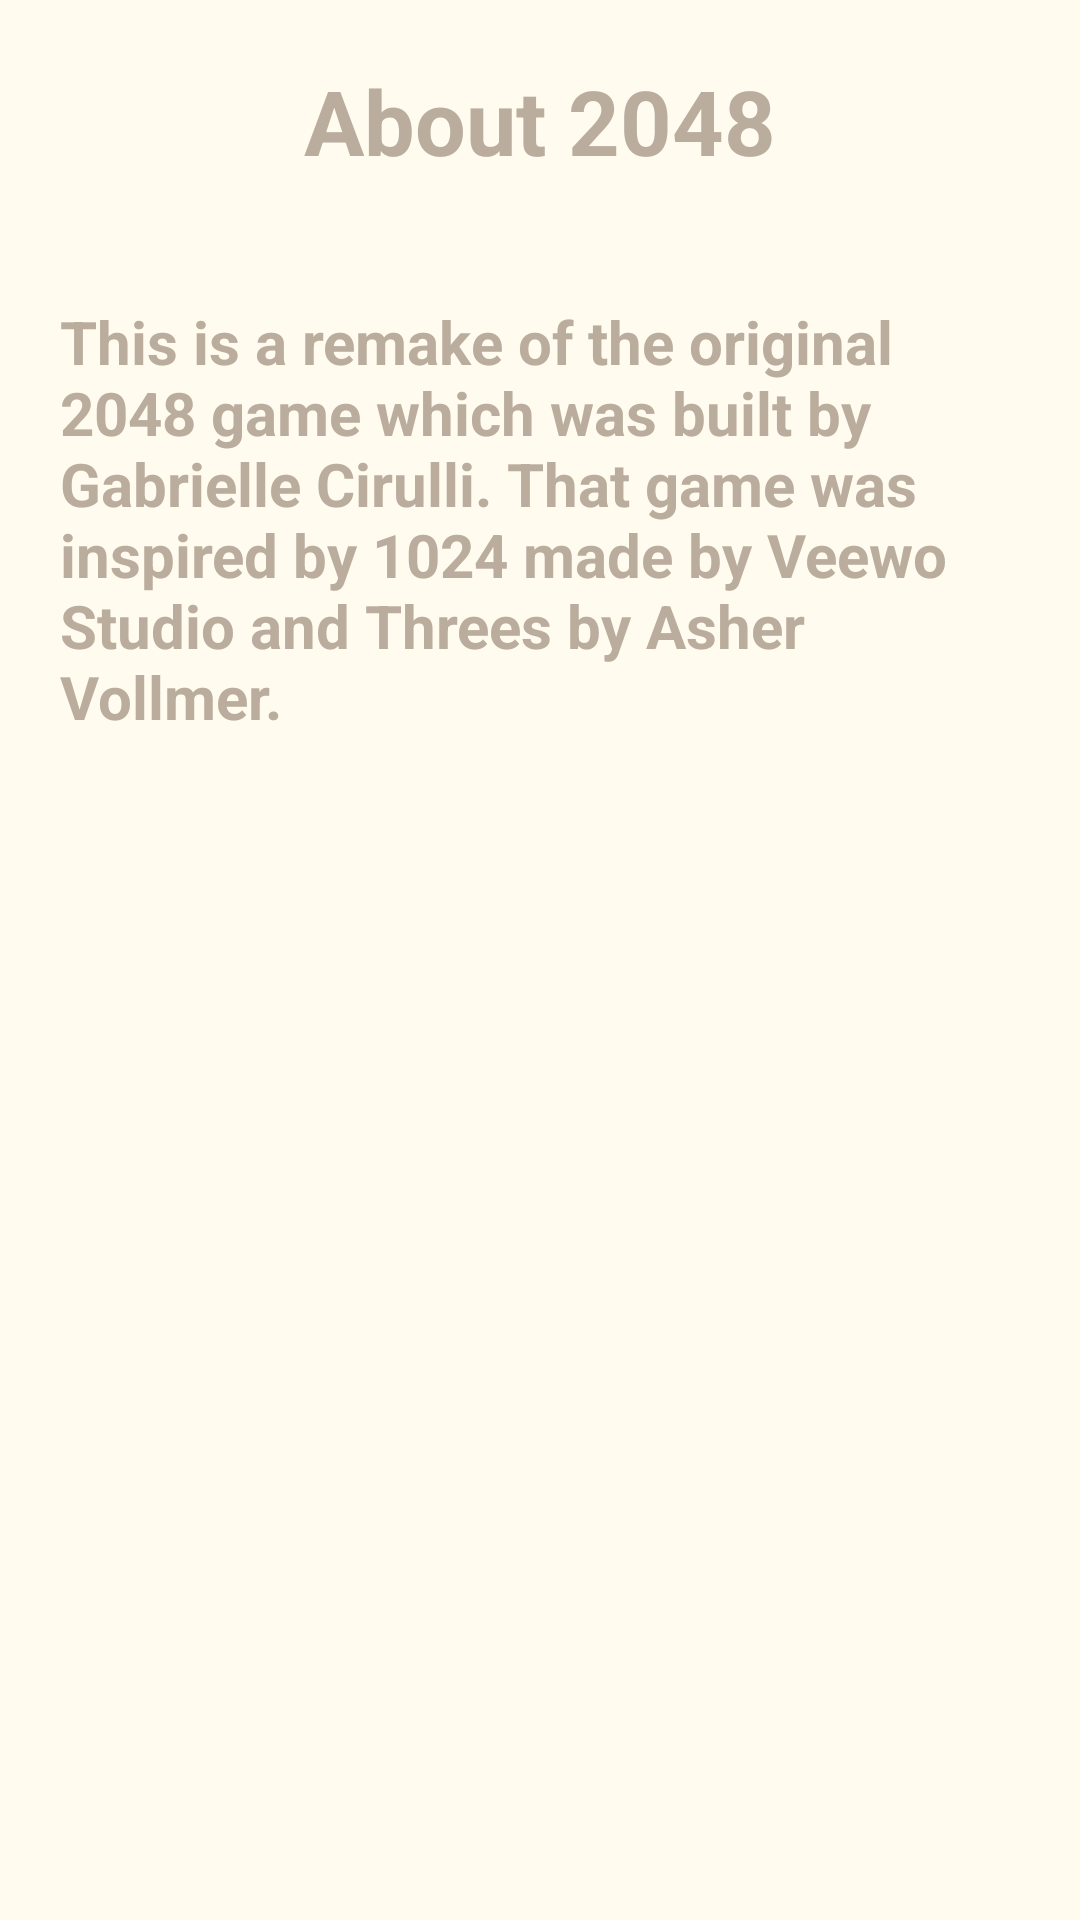

Produce the Android XML layout that renders to this screen, including the resource entries it uses.
<!-- AndroidManifest.xml: application theme AppTheme -->
<!-- res/layout/fragment_about.xml -->
<?xml version="1.0" encoding="utf-8"?>
<LinearLayout xmlns:android="http://schemas.android.com/apk/res/android"
    android:layout_width="match_parent"
    android:layout_height="match_parent"
    android:orientation="vertical"
    android:background="@color/beige"  >
    

    
	<TextView
        android:layout_width="wrap_content"
        android:layout_height="wrap_content"
        android:text="@string/about"
        android:textColor="@color/darkbrown"
        android:textSize="30sp"
        android:textStyle="bold"
        android:padding="20dp"
        android:layout_gravity="center" />

    <TextView
        android:layout_width="wrap_content"
        android:layout_height="wrap_content"
        android:text="@string/about_text"
        android:textColor="@color/darkbrown"
        android:textSize="20sp"
        android:textStyle="bold"
        android:padding="20dp" />

</LinearLayout>
<!-- resources referenced by this layout -->
<resources>
  <color name="beige">#FFFBEF</color>
  <color name="darkbrown">#BAAD9E</color>
  <string name="about">About 2048</string>
  <string name="about_text">This is a remake of the original 2048 game which was built by Gabrielle Cirulli. 
          That game was inspired by 1024 made by Veewo Studio and Threes by Asher Vollmer.</string>
  <style name="AppTheme" parent="AppBaseTheme">
          
      </style>
  <style name="AppBaseTheme" parent="Theme.AppCompat.Light">
          
          <item name="android:windowNoTitle">true</item>
      </style>
</resources>
